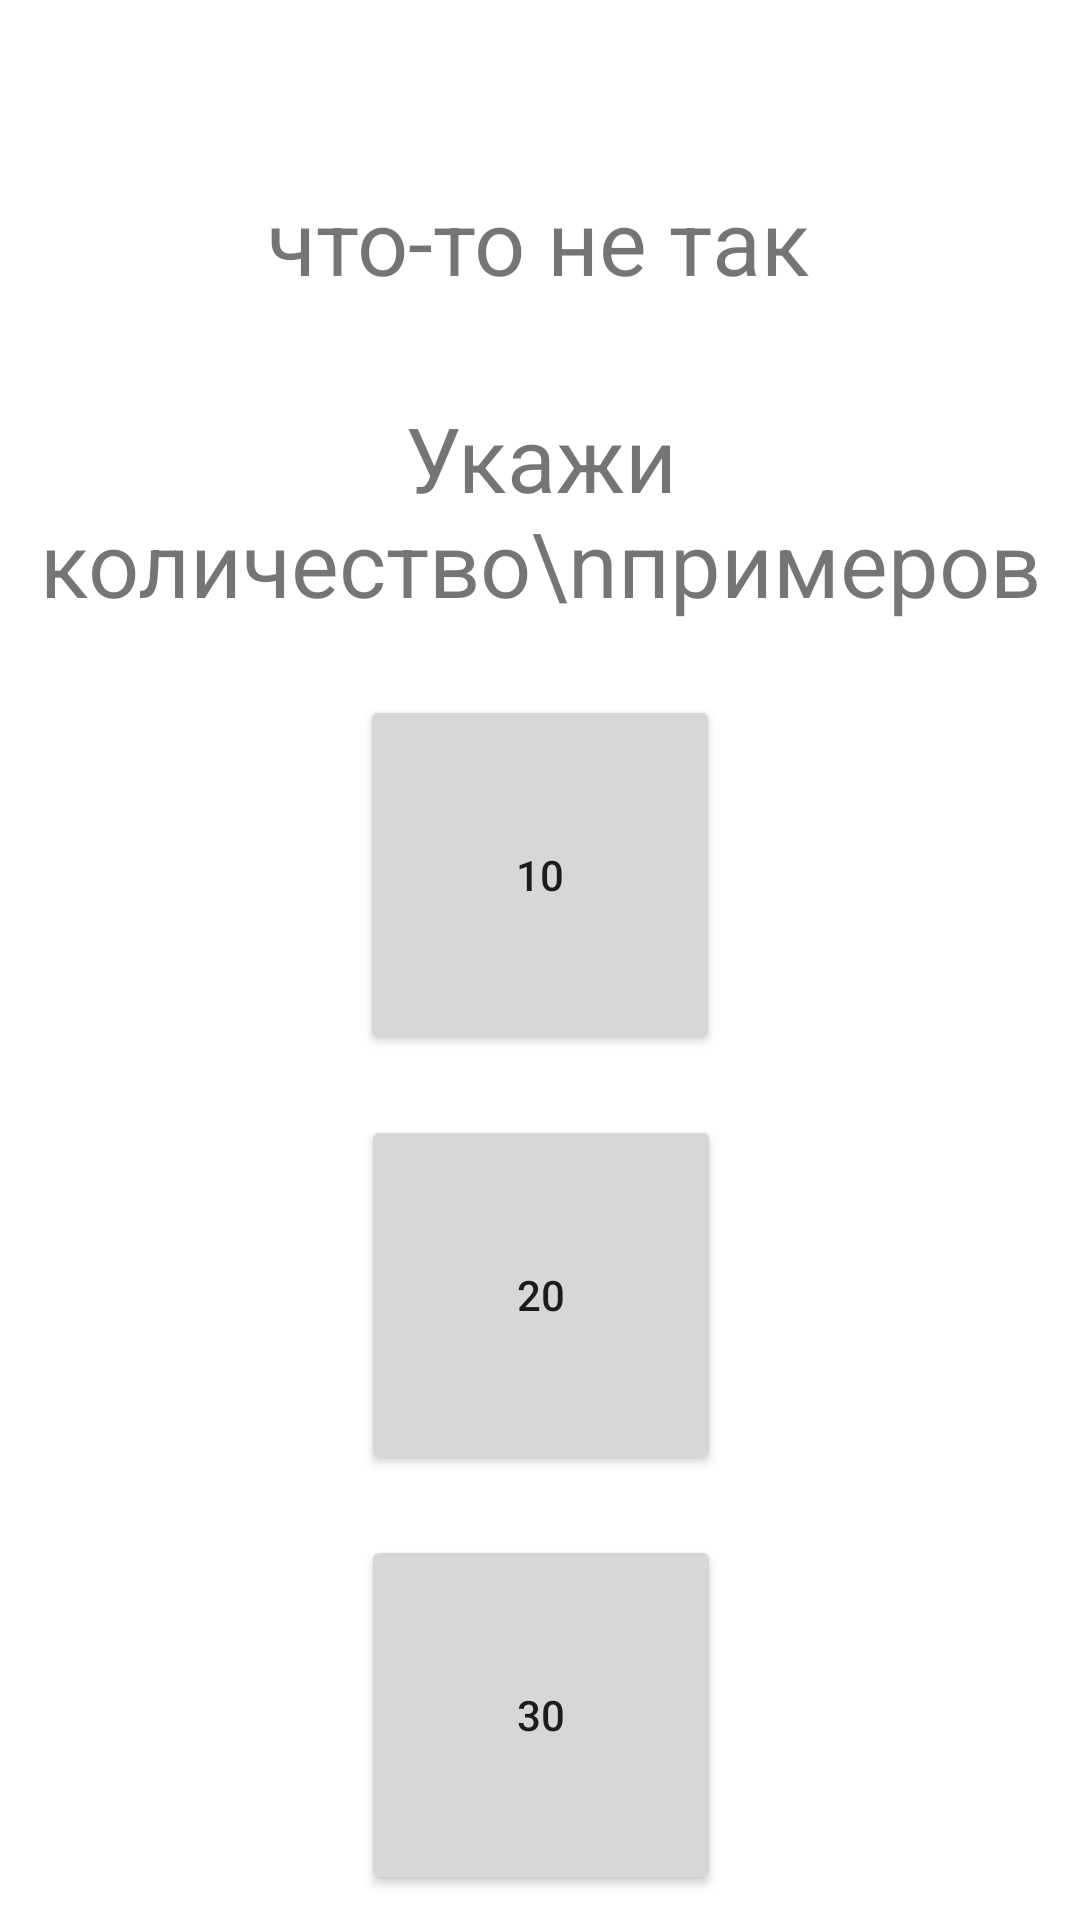

Android layout source for this screen:
<!-- AndroidManifest.xml: application theme Theme.Math -->
<!-- res/layout/activity_second.xml -->
<?xml version="1.0" encoding="utf-8"?>
<androidx.constraintlayout.widget.ConstraintLayout xmlns:android="http://schemas.android.com/apk/res/android"
    xmlns:app="http://schemas.android.com/apk/res-auto"
    xmlns:tools="http://schemas.android.com/tools"
    android:layout_width="match_parent"
    android:layout_height="match_parent"
    tools:context=".SecondActivity">

    <TextView
        android:id="@+id/textViewSecond"
        android:layout_width="wrap_content"
        android:layout_height="wrap_content"
        android:layout_marginTop="60dp"
        android:text="что-то не так"
        android:textAlignment="center"
        android:textSize="30sp"
        app:layout_constraintEnd_toEndOf="parent"
        app:layout_constraintHorizontal_bias="0.497"
        app:layout_constraintStart_toStartOf="parent"
        app:layout_constraintTop_toTopOf="parent" />

    <TextView
        android:id="@+id/textViewSecond2"
        android:layout_width="wrap_content"
        android:layout_height="wrap_content"
        android:layout_marginTop="32dp"
        android:text="Укажи количество\nпримеров"
        android:textAlignment="center"
        android:textSize="30sp"
        app:layout_constraintEnd_toEndOf="parent"
        app:layout_constraintHorizontal_bias="0.497"
        app:layout_constraintStart_toStartOf="parent"
        app:layout_constraintTop_toBottomOf="@+id/textViewSecond" />

    <Button
        android:id="@+id/button10"
        android:layout_width="120dp"
        android:layout_height="120dp"
        android:layout_marginTop="24dp"
        android:onClick="onClickButton10"
        android:text="10"
        app:layout_constraintEnd_toEndOf="parent"
        app:layout_constraintStart_toStartOf="parent"
        app:layout_constraintTop_toBottomOf="@+id/textViewSecond2" />

    <Button
        android:id="@+id/button20"
        android:layout_width="120dp"
        android:layout_height="120dp"
        android:layout_marginTop="20dp"
        android:onClick="onClickButton20"
        android:text="20"
        app:layout_constraintEnd_toEndOf="parent"
        app:layout_constraintHorizontal_bias="0.501"
        app:layout_constraintStart_toStartOf="parent"
        app:layout_constraintTop_toBottomOf="@+id/button10" />

    <Button
        android:id="@+id/button30"
        android:layout_width="120dp"
        android:layout_height="120dp"
        android:layout_marginTop="20dp"
        android:onClick="onClickButton30"
        android:text="30"
        app:layout_constraintEnd_toEndOf="parent"
        app:layout_constraintHorizontal_bias="0.501"
        app:layout_constraintStart_toStartOf="parent"
        app:layout_constraintTop_toBottomOf="@+id/button20" />
</androidx.constraintlayout.widget.ConstraintLayout>
<!-- resources referenced by this layout -->
<resources>
  <style name="Theme.Math" parent="Theme.MaterialComponents.DayNight.DarkActionBar">
          
          <item name="colorPrimary">@color/purple_500</item>
          <item name="colorPrimaryVariant">@color/purple_700</item>
          <item name="colorOnPrimary">@color/white</item>
          
          <item name="colorSecondary">@color/teal_200</item>
          <item name="colorSecondaryVariant">@color/teal_700</item>
          <item name="colorOnSecondary">@color/black</item>
          
          <item name="android:statusBarColor" tools:targetApi="l">?attr/colorPrimaryVariant</item>
          
      </style>
  <!-- not gathered from this repository: default colours our renderer supplied (Android Studio template values) -->
  <color name="purple_500">#FF6200EE</color>
  <color name="purple_700">#FF3700B3</color>
  <color name="teal_200">#FF03DAC5</color>
  <color name="teal_700">#FF018786</color>
  <color name="black">#FF000000</color>
  <color name="white">#FFFFFFFF</color>
</resources>
